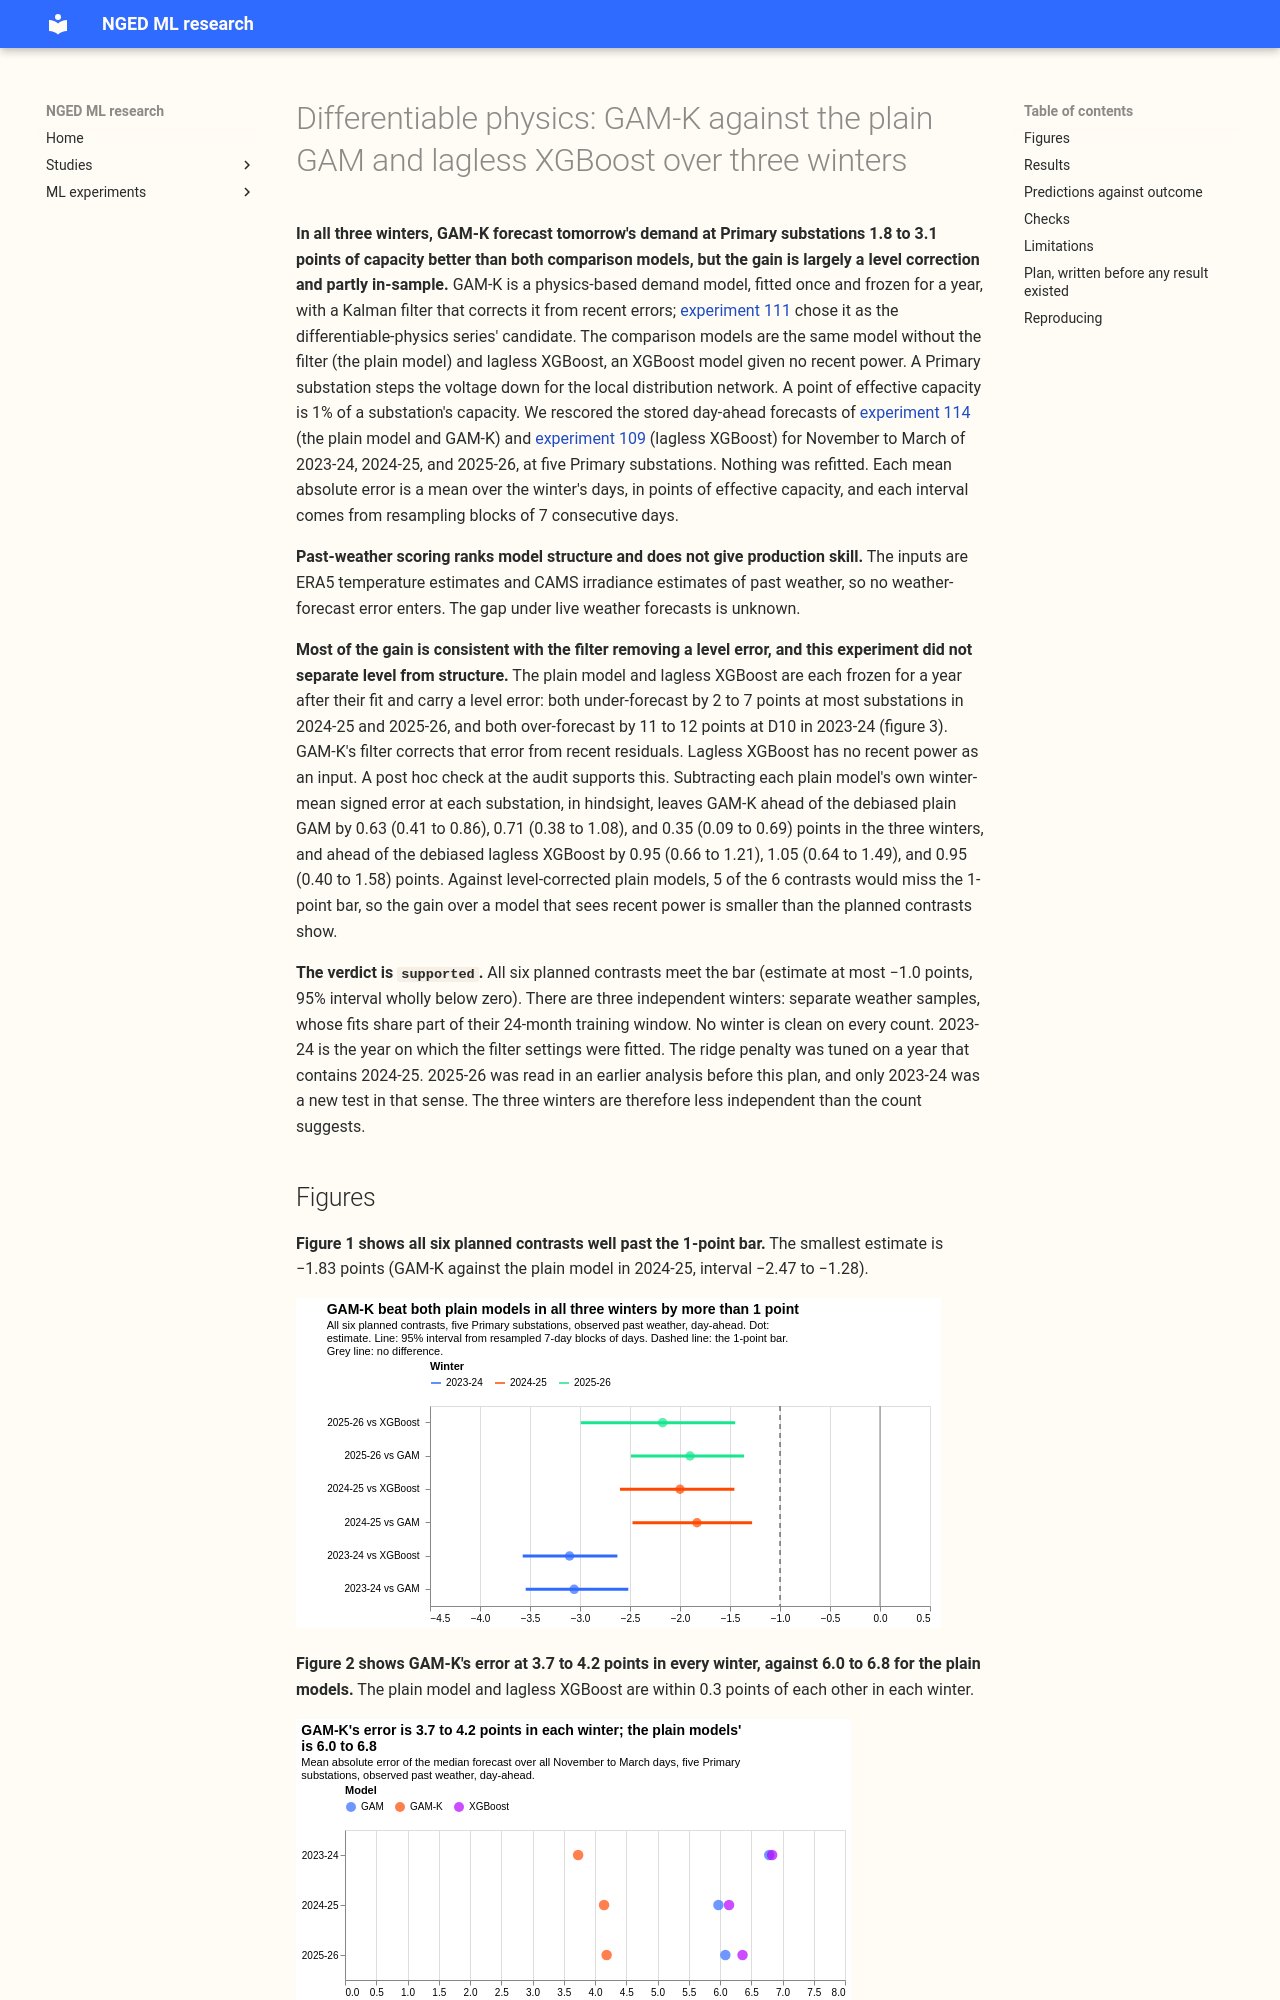

repository: openclimatefix/nged-ml-research · page: ml-experiments/00122-differentiable-physics-three-winter-backtest-gam-k/result/index.html · generator: mkdocs

---
id: "00122"
slug: differentiable-physics-three-winter-backtest-gam-k
part: n/a
theme: differentiable-physics-demand-calendar-and-weather
also_relevant_to:
  - differentiable-physics-forecast-engine
  - differentiable-physics-long-history-and-drift
status: done
size: >-
  simple. Stored: private files under
  data/ml-experiments/00122-differentiable-physics-three-winter-backtest-gam-k/ only (a scoring
  table); no fit, no new prediction set. Serving path: not touched. Degradation rule: not touched.
  Designs: one defensible design, because the arms, cuts and scoring are those of experiments 107,
  109 and 114, and the maintainer fixed the contrasts. Callers: this folder's scripts only; no
  change to packages/.
hypothesis: >-
  On past weather, the convex model with the Kalman filter (GAM-K) forecasts Primary demand one day
  ahead better than both the plain convex model (GAM) and lagless XGBoost, in each of the three
  winters 2023-24, 2024-25, and 2025-26, by at least 1 point of mean absolute error.
prediction: see "Predictions against outcome"
decision_rule: see "Decision rule"
benchmark: >-
  The plain convex model (B0 of experiment 114) and lagless XGBoost over 2 years of history (x_2y of
  experiment 109), both stored; GAM-K is B0-K of experiment 114
row_set_id: >-
  dp_mw_v1 (experiment 103) at D5, D10, D11, D14, and D16, rows outside the hand-filtered switching
  events; winters November to March of 2023-24, 2024-25, and 2025-26
metric: >-
  Mean absolute error of the median forecast, in points of effective capacity, at the day-ahead lead
  (day D+1 from a 09:00 UTC initialisation on day D, leads 15.5 to 39 hours)
verdict: supported
best_arm: "GAM-K, 3.73, 4.14, and 4.19 points of mean absolute error in the three winters"
headline: >-
  GAM-K minus the plain GAM is -3.06 (95% interval -3.54 to -2.52), -1.83 (-2.47 to -1.28), and
  -1.90 (-2.49 to -1.36) points in 2023-24, 2024-25, and 2025-26; against lagless XGBoost it is
  -3.10 (-3.57 to -2.63), -2.00 (-2.60 to -1.46), and -2.17 (-2.99 to -1.45). All six meet the bar
  of 1 point.
lessons: >-
  Most of GAM-K's gain over the two plain models is level tracking: the Kalman filter removes a
  level error that a fit frozen for a year carries. This is supported by post hoc checks only,
  because the planned contrasts did not separate level from structure. The plain models
  under-forecast by 2 to 7 points at most substations in the later winters, and over-forecast by 11
  to 12 points at D10 in 2023-24.
production_status: not-for-production
adopted_in: none
take_home_message: >-
  In all three winters, the convex demand model with the recent-error filter (GAM-K) forecast
  Primary demand one day ahead 1.8 to 3.1 points of capacity better than the same convex model
  without the filter, and 2.0 to 3.1 points better than lagless XGBoost. The gain is consistent with
  the filter removing a level error that a fit frozen for a year carries, and lagless XGBoost has no
  recent power to correct the same error. GAM-K's filter settings were fitted on the 2023-24 winter,
  and the convex model's ridge penalty was tuned on a year that contains the 2024-25 winter, so
  those two gains are partly in-sample. 2025-26 has the least tuning leakage, but it was read in an
  earlier analysis before this plan, and no winter is clean on both counts. A post hoc check at the
  audit subtracted each plain model's own winter-mean error at each substation, which no forecaster
  could know in advance: GAM-K stayed ahead of the plain GAM by 0.63, 0.71, and 0.35 points and
  ahead of lagless XGBoost by 0.95 to 1.05 points, so 5 of the 6 contrasts would miss the 1-point
  bar. Most of the gain is therefore level tracking, and this result does not show that GAM-K beats
  a model that sees recent power. The scoring uses past weather, so the gain under live weather
  forecasts is unknown.
date: 2026-10-20
pr: 1415
advice:
  - >-
    Compare GAM-K with a lagged or filtered XGBoost model before using this result for a release
    decision, because a post hoc debiasing check leaves GAM-K only 0.35 to 1.05 points ahead of
    level-corrected plain models (figure 3).
  - >-
    Report each winter's contrast beside its leave-one-substation-out contrasts, because one
    substation with a level shift (D10 in 2023-24) can carry half of a winter's gap (checks).
  - >-
    Treat 2023-24 as the weakest test, and 2024-25 as in-sample for the ridge penalty in the
    contrast with XGBoost, because the filter settings, the window, and the ridge penalty were
    chosen on those winters (limitations).
code: ml-experiments/00122-differentiable-physics-three-winter-backtest-gam-k/
---
